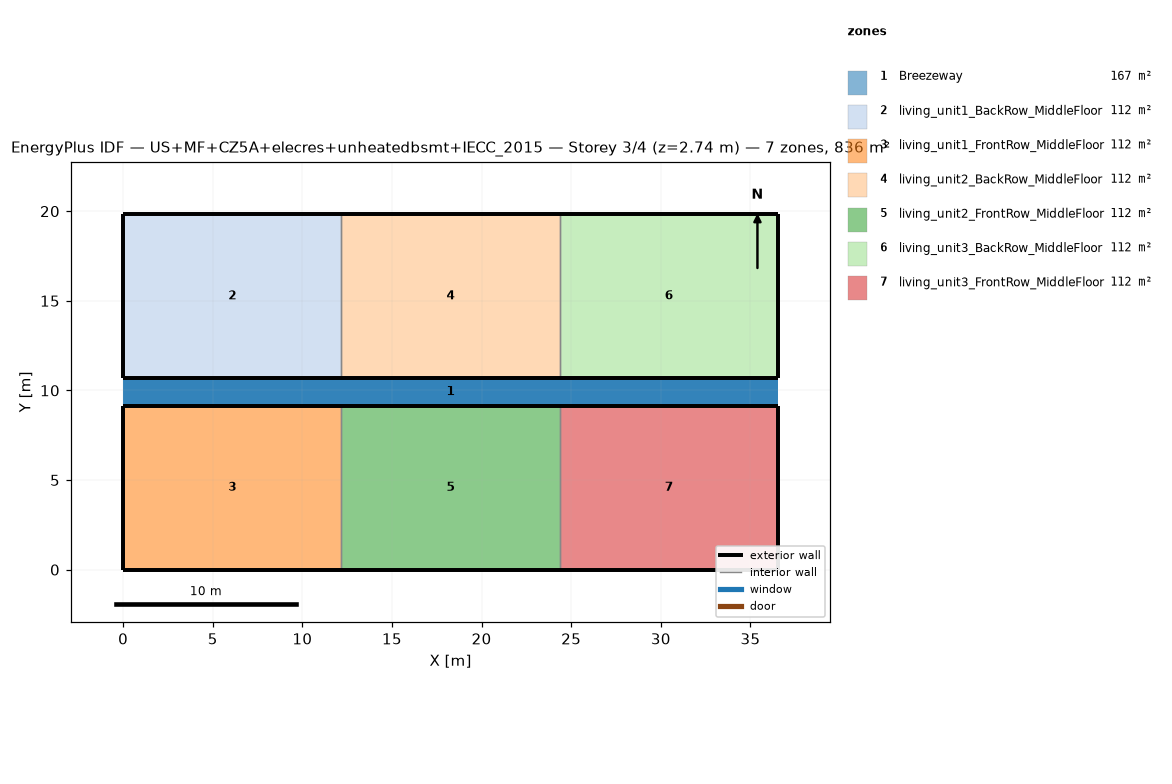
=== STOREY PLAN SPEC (per zone: floor XY polygon, exterior-wall plan segments, windows/doors) ===
zone 1: Breezeway  (167.0 m²)
  floor: (36.54, 9.16) (0.00, 9.16) (0.00, 10.68) (36.54, 10.68)
  floor: (36.54, 9.16) (0.00, 9.16) (0.00, 10.68) (36.54, 10.68)
  floor: (36.54, 9.16) (0.00, 9.16) (0.00, 10.68) (36.54, 10.68)
zone 2: living_unit1_BackRow_MiddleFloor  (111.5 m²)
  floor: (12.18, 10.68) (0.00, 10.68) (0.00, 19.84) (12.18, 19.84)
  exterior wall: (0.00, 10.68) – (12.18, 10.68)  [12.2 m]
  exterior wall: (12.18, 19.84) – (0.00, 19.84)  [12.2 m]
  exterior wall: (0.00, 19.84) – (0.00, 10.68)  [9.2 m]
  interior walls: 1
zone 3: living_unit1_FrontRow_MiddleFloor  (111.5 m²)
  floor: (12.18, 0.00) (0.00, 0.00) (0.00, 9.16) (12.18, 9.16)
  exterior wall: (0.00, 0.00) – (12.18, 0.00)  [12.2 m]
  exterior wall: (12.18, 9.16) – (0.00, 9.16)  [12.2 m]
  exterior wall: (0.00, 9.16) – (0.00, 0.00)  [9.2 m]
  interior walls: 1
zone 4: living_unit2_BackRow_MiddleFloor  (111.5 m²)
  floor: (24.36, 10.68) (12.18, 10.68) (12.18, 19.84) (24.36, 19.84)
  exterior wall: (12.18, 10.68) – (24.36, 10.68)  [12.2 m]
  exterior wall: (24.36, 19.84) – (12.18, 19.84)  [12.2 m]
  interior walls: 2
zone 5: living_unit2_FrontRow_MiddleFloor  (111.5 m²)
  floor: (24.36, 0.00) (12.18, 0.00) (12.18, 9.16) (24.36, 9.16)
  exterior wall: (12.18, 0.00) – (24.36, 0.00)  [12.2 m]
  exterior wall: (24.36, 9.16) – (12.18, 9.16)  [12.2 m]
  interior walls: 2
zone 6: living_unit3_BackRow_MiddleFloor  (111.5 m²)
  floor: (36.54, 10.68) (24.36, 10.68) (24.36, 19.84) (36.54, 19.84)
  exterior wall: (24.36, 10.68) – (36.54, 10.68)  [12.2 m]
  exterior wall: (36.54, 10.68) – (36.54, 19.84)  [9.2 m]
  exterior wall: (36.54, 19.84) – (24.36, 19.84)  [12.2 m]
  interior walls: 1
zone 7: living_unit3_FrontRow_MiddleFloor  (111.5 m²)
  floor: (36.54, 0.00) (24.36, 0.00) (24.36, 9.16) (36.54, 9.16)
  exterior wall: (24.36, 0.00) – (36.54, 0.00)  [12.2 m]
  exterior wall: (36.54, 0.00) – (36.54, 9.16)  [9.2 m]
  exterior wall: (36.54, 9.16) – (24.36, 9.16)  [12.2 m]
  interior walls: 1

=== DERIVED (storey summary) ===
Building: US+MF+CZ5A+elecres+unheatedbsmt+IECC_2015
Storey: 3 of 4  (floor level z = 2.74 m)
Storey gross floor area: 836.2 m²
Zones on this storey: 7
  - Breezeway: floor 167.0 m²
  - living_unit1_BackRow_MiddleFloor: floor 111.5 m²; exterior wall 33.5 m (86.9 m²); WWR 0.0%
  - living_unit1_FrontRow_MiddleFloor: floor 111.5 m²; exterior wall 33.5 m (86.9 m²); WWR 0.0%
  - living_unit2_BackRow_MiddleFloor: floor 111.5 m²; exterior wall 24.4 m (63.1 m²); WWR 0.0%
  - living_unit2_FrontRow_MiddleFloor: floor 111.5 m²; exterior wall 24.4 m (63.1 m²); WWR 0.0%
  - living_unit3_BackRow_MiddleFloor: floor 111.5 m²; exterior wall 33.5 m (86.9 m²); WWR 0.0%
  - living_unit3_FrontRow_MiddleFloor: floor 111.5 m²; exterior wall 33.5 m (86.9 m²); WWR 0.0%
Zone adjacency (shared interzone walls):
  - living_unit1_BackRow_MiddleFloor ↔ living_unit2_BackRow_MiddleFloor
  - living_unit1_FrontRow_MiddleFloor ↔ living_unit2_FrontRow_MiddleFloor
  - living_unit2_BackRow_MiddleFloor ↔ living_unit3_BackRow_MiddleFloor
  - living_unit2_FrontRow_MiddleFloor ↔ living_unit3_FrontRow_MiddleFloor